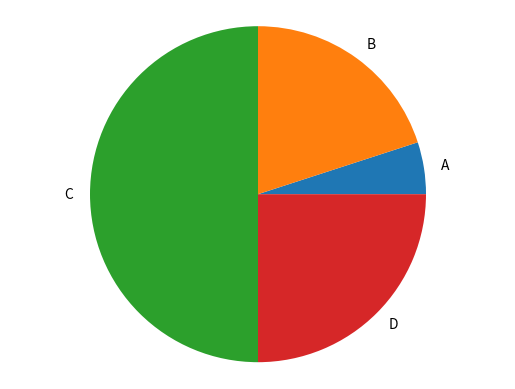

The matplotlib source for this figure:
import matplotlib.pyplot as plt

def generate_bar_chart(labels, values):
  
    fig, ax = plt.subplots()
    ax.bar(labels, values)
    plt.show()


def generate_pie_chart(labels, values):
    fig, ax = plt.subplots()
    ax.pie(values, labels=labels)
    ax.axis('equal')
    plt.show()

if __name__ == '__main__':
    labels = ['A', 'B', 'C', 'D']
    values = [10, 40, 100, 50]
    #generate_bar_chart(labels, values)
    generate_pie_chart(labels, values)

